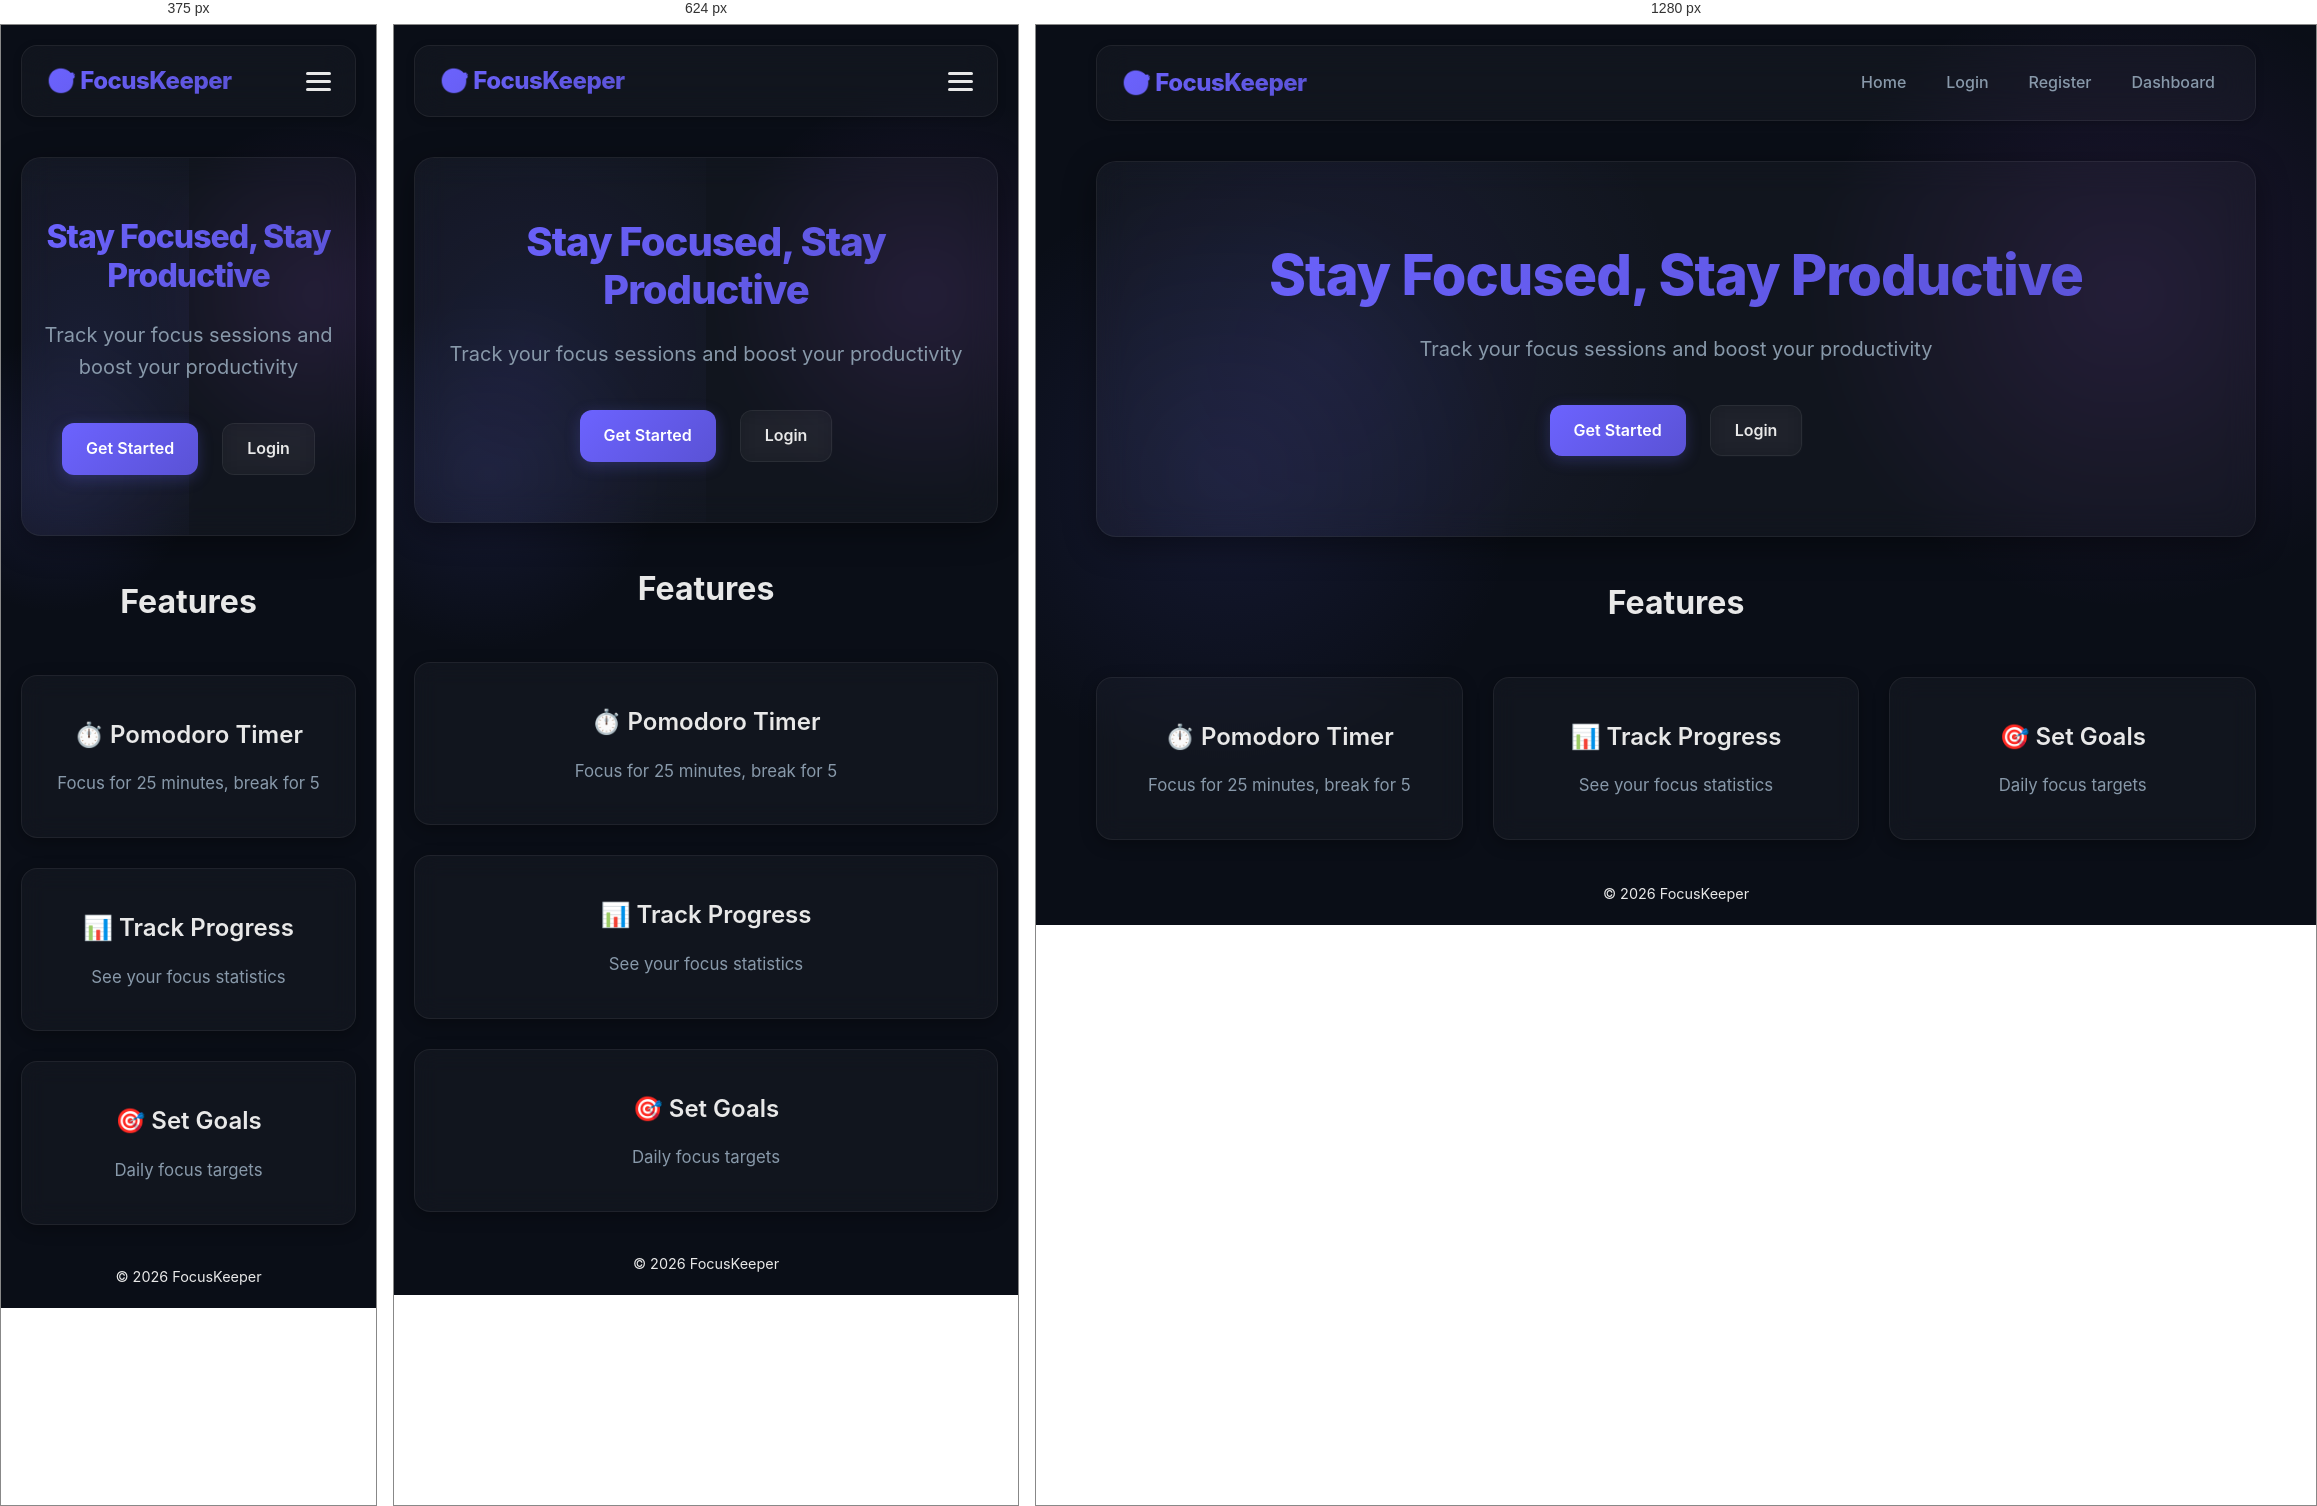
Rendered at 375 px, 624 px and 1280 px, left to right.

<!-- file: index.html -->
<!DOCTYPE html>
<html lang="en">
<head>
    <meta charset="UTF-8">
    <meta name="viewport" content="width=device-width, initial-scale=1.0">
    <title>FocusKeeper - Home</title>
    
    <!-- PWA Meta Tags -->
    <link rel="manifest" href="manifest.json">
    <meta name="theme-color" content="#4CAF50">
    <meta name="apple-mobile-web-app-capable" content="yes">
    
    <link rel="stylesheet" href="./style/style.css">
    <link rel="stylesheet" href="./style/index.css">
</head>
<body>
    <div id="app">
        <header>
            <h1>🎯 FocusKeeper</h1>
            <div class="menu-toggle" id="mobile-menu">
                <span></span>
                <span></span>
                <span></span>
            </div>
            <nav id="nav-menu">
                <a href="index.html">Home</a>
                <a href="login.html">Login</a>
                <a href="register.html">Register</a>
                <a href="dashboard.html">Dashboard</a>
            </nav>
        </header>
        
        <main>
            <section class="hero">
                <h2>Stay Focused, Stay Productive</h2>
                <p>Track your focus sessions and boost your productivity</p>
                <div class="hero-buttons">
                    <a href="register.html" class="btn btn-primary">Get Started</a>
                    <a href="login.html" class="btn btn-secondary">Login</a>
                </div>
            </section>
            
            <section class="features">
                <h3>Features</h3>
                <div class="feature-grid">
                    <div class="feature-card">
                        <h4>⏱️ Pomodoro Timer</h4>
                        <p>Focus for 25 minutes, break for 5</p>
                    </div>
                    <div class="feature-card">
                        <h4>📊 Track Progress</h4>
                        <p>See your focus statistics</p>
                    </div>
                    <div class="feature-card">
                        <h4>🎯 Set Goals</h4>
                        <p>Daily focus targets</p>
                    </div>
                </div>
            </section>
        </main>
        
        <footer>
            <p>&copy; 2026 FocusKeeper</p>
        </footer>
    </div>
    
    <script src="./scripts/app.js"></script>
</body>
</html>

/* @media block from style/style.css */
@media (max-width: 768px) {
    header {
        flex-wrap: nowrap;
    }

    .menu-toggle {
        display: flex;
    }

    .menu-toggle.active span:nth-child(1) {
        transform: translateY(8px) rotate(45deg);
    }

    .menu-toggle.active span:nth-child(2) {
        opacity: 0;
    }

    .menu-toggle.active span:nth-child(3) {
        transform: translateY(-8px) rotate(-45deg);
    }

    nav {
        position: fixed;
        top: 0;
        left: -100%;
        width: 250px;
        height: 100vh;
        background: var(--bg-glass);
        backdrop-filter: blur(25px);
        -webkit-backdrop-filter: blur(25px);
        border-right: 1px solid var(--border-glass);
        flex-direction: column;
        justify-content: flex-start;
        align-items: center;
        padding-top: 80px;
        transition: 0.4s cubic-bezier(0.4, 0, 0.2, 1);
        z-index: 1000;
        box-shadow: 4px 0 15px rgba(0, 0, 0, 0.1);
        gap: 1.5rem;
    }

    nav.active {
        left: 0;
    }

    nav a {
        font-size: 1.2rem;
        width: 80%;
        text-align: center;
        padding: 1rem;
    }
}

/* @media block from style/index.css */
@media (max-width: 768px) {
    .hero {
        padding: 60px 15px;
    }
    .hero h2 {
        font-size: 2.5rem;
    }
}

/* @media block from style/index.css */
@media (max-width: 480px) {
    .hero h2 {
        font-size: 2rem;
    }
    .feature-grid {
        grid-template-columns: 1fr;
    }
}